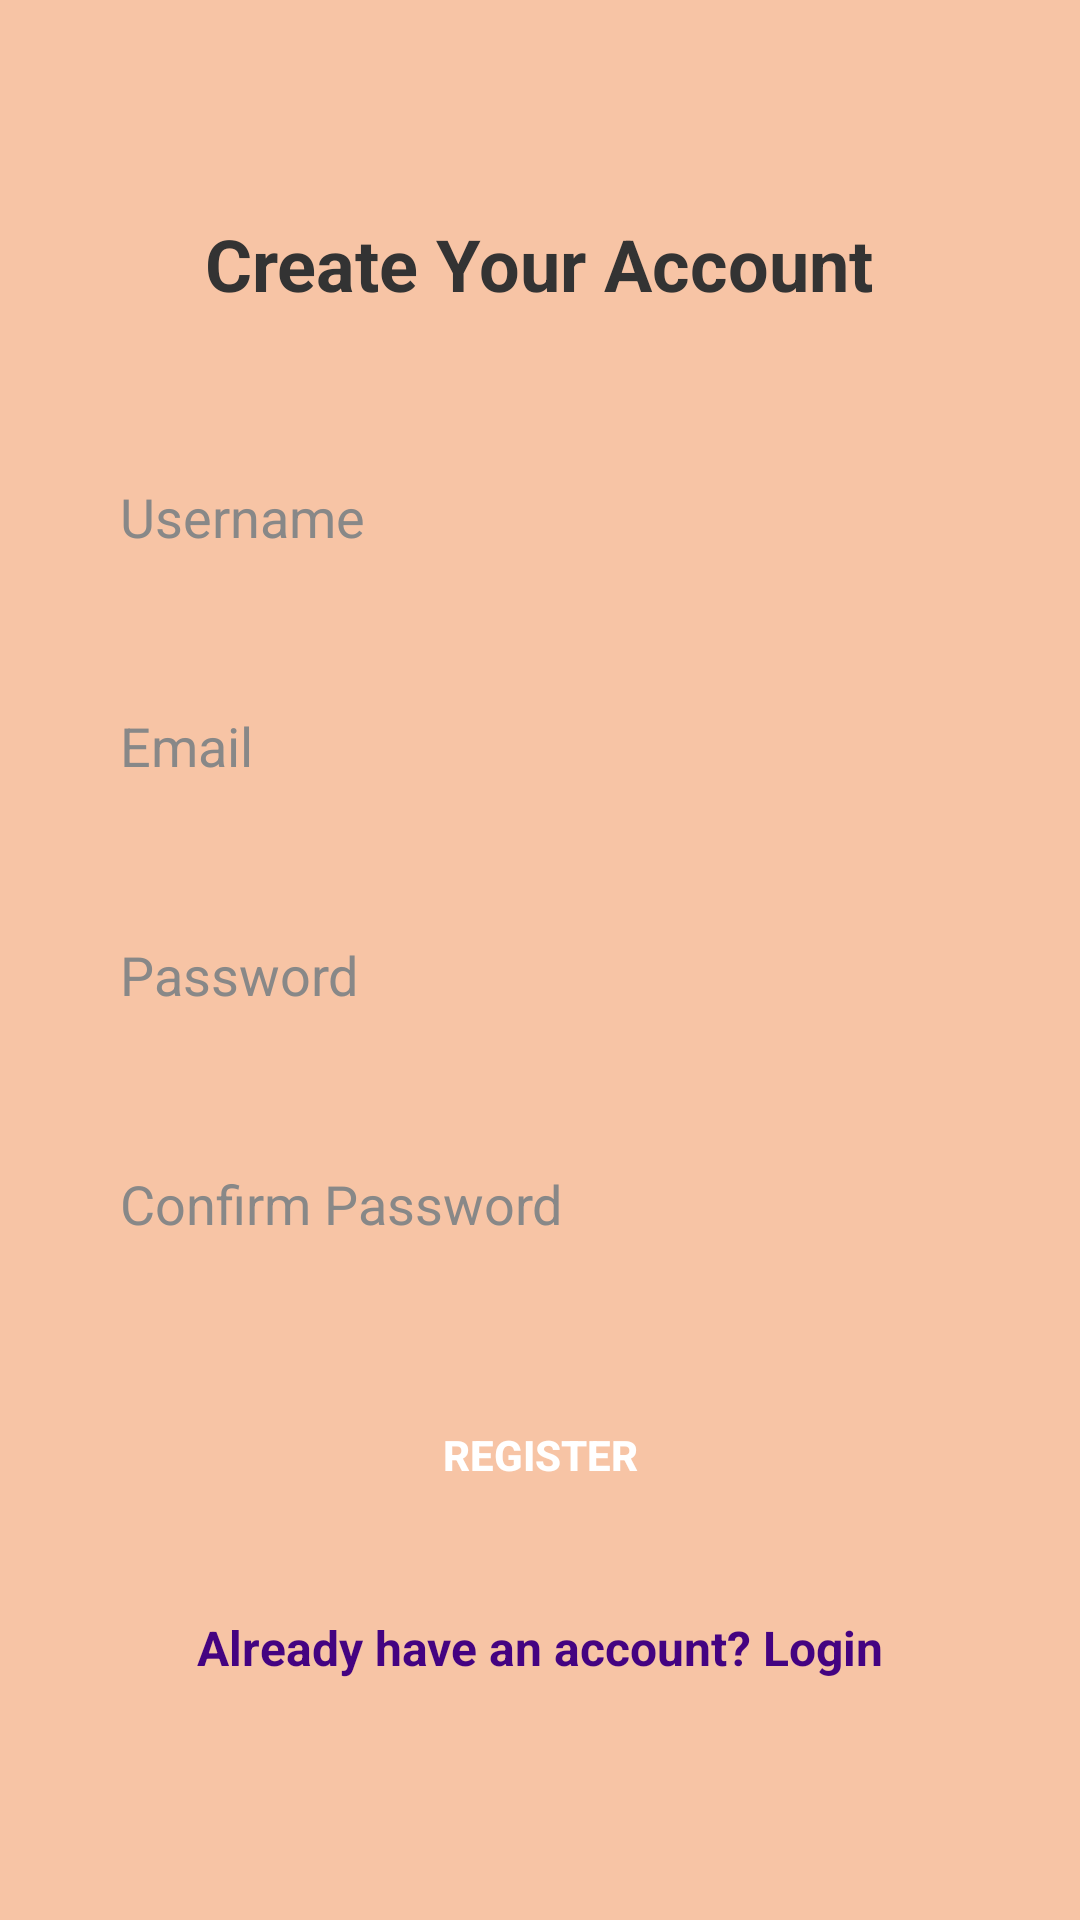

Reconstruct the res/layout file that produces this screen, plus the resources it refers to.
<!-- AndroidManifest.xml: application theme Theme.DriverLedger -->
<!-- res/layout/fragment_register.xml -->
<RelativeLayout
    xmlns:android="http://schemas.android.com/apk/res/android"
    android:layout_width="match_parent"
    android:layout_height="match_parent"
    android:id="@+id/main"
    android:padding="24dp"
    android:background="#F7C4A5"
    android:gravity="center">

    
    <TextView
        android:id="@+id/titleTextView"
        android:layout_width="wrap_content"
        android:layout_height="wrap_content"
        android:text="Create Your Account"
        android:textColor="#333333"
        android:textSize="24sp"
        android:textStyle="bold"
        android:layout_centerHorizontal="true"/>

    
    <EditText
        android:id="@+id/usernameEditText"
        android:layout_width="match_parent"
        android:layout_height="wrap_content"
        android:layout_below="@id/titleTextView"
        android:layout_marginTop="40dp"
        android:hint="Username"
        android:padding="16dp"
        android:background="@drawable/filled_edit_text"
        android:inputType="text"
        android:textColor="#333333"
        android:textColorHint="#888888"/>

    
    <TextView
        android:id="@+id/usernameValidationText"
        android:layout_width="wrap_content"
        android:layout_height="wrap_content"
        android:layout_below="@id/usernameEditText"
        android:layout_marginTop="5dp"
        android:text="Please enter a valid username"
        android:textColor="#FF0000"
        android:textSize="14sp"
        android:visibility="gone"/>

    
    <EditText
        android:id="@+id/emailEditText"
        android:layout_width="match_parent"
        android:layout_height="wrap_content"
        android:layout_below="@id/usernameValidationText"
        android:layout_marginTop="20dp"
        android:hint="Email"
        android:padding="16dp"
        android:background="@drawable/filled_edit_text"
        android:inputType="textEmailAddress"
        android:textColor="#333333"
        android:textColorHint="#888888"/>

    
    <TextView
        android:id="@+id/emailValidationText"
        android:layout_width="wrap_content"
        android:layout_height="wrap_content"
        android:layout_below="@id/emailEditText"
        android:layout_marginTop="5dp"
        android:text="Please enter a valid email address"
        android:textColor="#FF0000"
        android:textSize="14sp"
        android:visibility="gone"/>

    
    <EditText
        android:id="@+id/passwordEditText"
        android:layout_width="match_parent"
        android:layout_height="wrap_content"
        android:layout_below="@id/emailValidationText"
        android:layout_marginTop="20dp"
        android:hint="Password"
        android:padding="16dp"
        android:background="@drawable/filled_edit_text"
        android:inputType="textPassword"
        android:textColor="#333333"
        android:textColorHint="#888888"/>

    
    <TextView
        android:id="@+id/passwordValidationText"
        android:layout_width="wrap_content"
        android:layout_height="wrap_content"
        android:layout_below="@id/passwordEditText"
        android:layout_marginTop="5dp"
        android:text="Please enter a valid password"
        android:textColor="#FF0000"
        android:textSize="14sp"
        android:visibility="gone"/>

    
    <EditText
        android:id="@+id/confirmPasswordEditText"
        android:layout_width="match_parent"
        android:layout_height="wrap_content"
        android:layout_below="@id/passwordValidationText"
        android:layout_marginTop="20dp"
        android:hint="Confirm Password"
        android:padding="16dp"
        android:background="@drawable/filled_edit_text"
        android:inputType="textPassword"
        android:textColor="#333333"
        android:textColorHint="#888888"/>

    
    <TextView
        android:id="@+id/confirmPasswordValidationText"
        android:layout_width="wrap_content"
        android:layout_height="wrap_content"
        android:layout_below="@id/confirmPasswordEditText"
        android:layout_marginTop="5dp"
        android:text="Passwords do not match"
        android:textColor="#FF0000"
        android:textSize="14sp"
        android:visibility="gone"/>

    
    <Button
        android:id="@+id/registerButton"
        android:layout_width="match_parent"
        android:layout_height="wrap_content"
        android:layout_below="@id/confirmPasswordValidationText"
        android:layout_marginTop="30dp"
        android:background="@drawable/filled_button_black"
        android:text="Register"
        android:textColor="#FFFFFF"
        android:textStyle="bold"
        android:padding="16dp"/>

    
    <TextView
        android:id="@+id/loginTextView"
        android:layout_width="wrap_content"
        android:layout_height="wrap_content"
        android:layout_below="@id/registerButton"
        android:layout_marginTop="20dp"
        android:text="Already have an account? Login"
        android:textColor="#440381"
        android:textSize="16sp"
        android:textStyle="bold"
        android:padding="8dp"
        android:onClick="onLoginTextViewClick"
        android:layout_centerHorizontal="true"/>
</RelativeLayout>
<!-- resources referenced by this layout -->
<resources>
  <style name="Theme.DriverLedger" parent="Base.Theme.DriverLedger" />
  <style name="Base.Theme.DriverLedger" parent="Theme.Material3.DayNight.NoActionBar">
          
          
      </style>
</resources>
